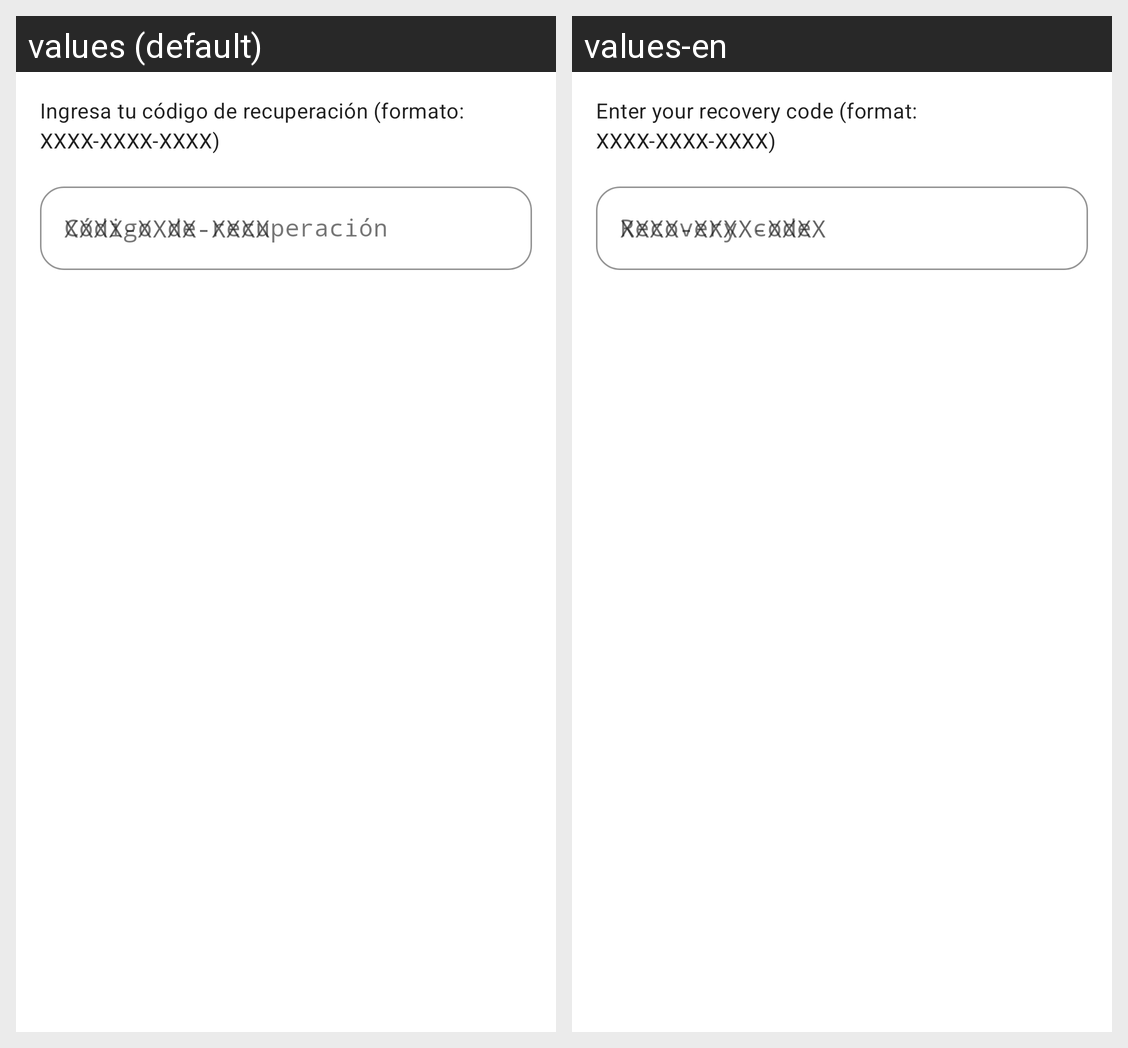

The Android screen above is rendered under two locales of the same app. Produce the string resources it draws, with the default and per-locale values.
Android screen res/layout/dialog_recover_code.xml rendered under 2 locales, left to right: values (default), values-en. Device: Nexus 5 (rendered at 1080×1920; each locale shown at half size, 540×960, under a caption strip naming it); theme Theme.CareTemplate.
Strings drawn on this screen, with the default value and each locale's value (text and hints the layout hard-codes, and strings that could not be matched under every locale, appear in the picture but are not listed):

recovery_code_enter_hint
  values: Ingresa tu código de recuperación (formato: XXXX-XXXX-XXXX)
  values-en: Enter your recovery code (format: XXXX-XXXX-XXXX)

recovery_code_hint
  values: Código de recuperación
  values-en: Recovery code
